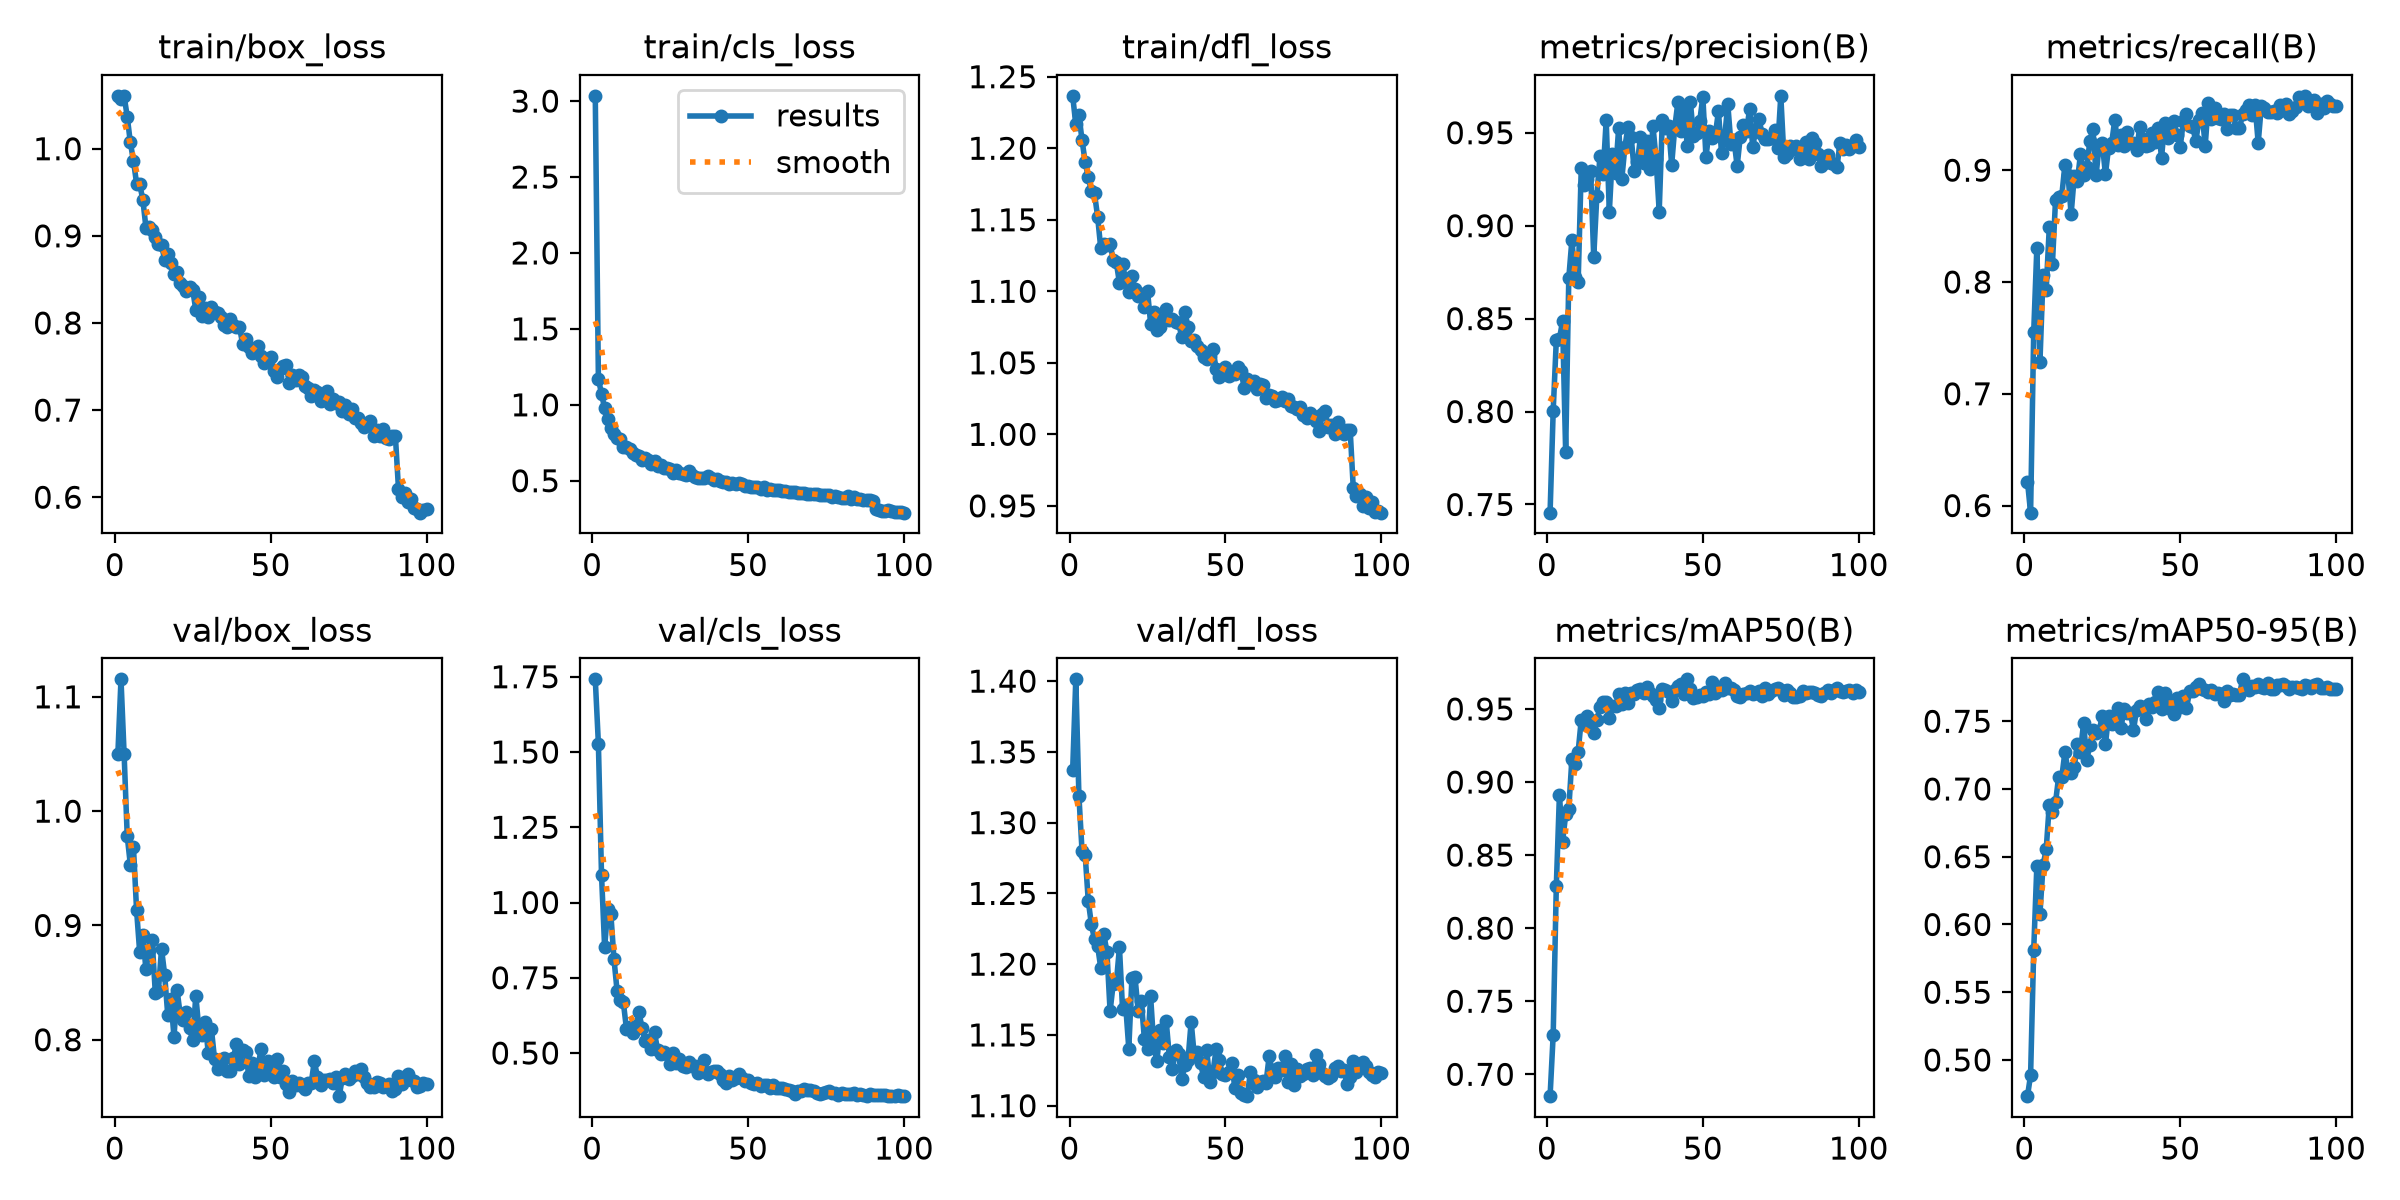

Data behind this chart, as committed beside it:
epoch, time, train/box_loss, train/cls_loss, train/dfl_loss, metrics/precision(B), metrics/recall(B), metrics/mAP50(B), metrics/mAP50-95(B), val/box_loss, val/cls_loss, val/dfl_loss, lr/pg0, lr/pg1, lr/pg2
1, 83.77, 1.06, 3.035, 1.237, 0.7456, 0.6215, 0.685, 0.4733, 1.05, 1.741, 1.337, 0.0004153, 0.0004153, 0.0004153
2, 172.2, 1.057, 1.173, 1.217, 0.8004, 0.5937, 0.7271, 0.4889, 1.115, 1.527, 1.401, 0.0008237, 0.0008237, 0.0008237
3, 261.4, 1.061, 1.071, 1.223, 0.8386, 0.7553, 0.8288, 0.5812, 1.05, 1.092, 1.319, 0.001224, 0.001224, 0.001224
4, 350.3, 1.037, 0.9775, 1.206, 0.8391, 0.8302, 0.8913, 0.6429, 0.9781, 0.8516, 1.28, 0.001213, 0.001213, 0.001213
5, 439.6, 1.007, 0.9054, 1.19, 0.8486, 0.7287, 0.8587, 0.608, 0.9532, 0.9781, 1.277, 0.0012, 0.0012, 0.0012
6, 529.4, 0.9861, 0.8467, 1.18, 0.7781, 0.8058, 0.8778, 0.6437, 0.9682, 0.9611, 1.245, 0.001188, 0.001188, 0.001188
7, 616.9, 0.9601, 0.8105, 1.17, 0.8718, 0.793, 0.8815, 0.6554, 0.9133, 0.812, 1.228, 0.001176, 0.001176, 0.001176
8, 704.9, 0.9592, 0.779, 1.168, 0.8923, 0.8492, 0.9158, 0.6884, 0.8764, 0.7055, 1.217, 0.001163, 0.001163, 0.001163
9, 793, 0.9416, 0.7769, 1.152, 0.8727, 0.8162, 0.9125, 0.6832, 0.8913, 0.6763, 1.213, 0.001151, 0.001151, 0.001151
10, 880.5, 0.9095, 0.7231, 1.13, 0.8695, 0.8734, 0.9207, 0.6901, 0.8615, 0.6683, 1.197, 0.001139, 0.001139, 0.001139
11, 968.1, 0.9096, 0.7229, 1.133, 0.9311, 0.8759, 0.9425, 0.709, 0.8783, 0.5805, 1.221, 0.001126, 0.001126, 0.001126
12, 1055, 0.9062, 0.7075, 1.132, 0.9218, 0.8771, 0.9395, 0.7086, 0.8869, 0.5868, 1.208, 0.001114, 0.001114, 0.001114
13, 1142, 0.8983, 0.6859, 1.133, 0.9252, 0.9046, 0.9452, 0.7271, 0.8412, 0.5674, 1.167, 0.001102, 0.001102, 0.001102
14, 1230, 0.8909, 0.668, 1.122, 0.9295, 0.8958, 0.9421, 0.7137, 0.8428, 0.5902, 1.186, 0.001089, 0.001089, 0.001089
15, 1317, 0.8896, 0.6622, 1.12, 0.8831, 0.8607, 0.9336, 0.7116, 0.8795, 0.6355, 1.187, 0.001077, 0.001077, 0.001077
16, 1404, 0.8724, 0.6335, 1.106, 0.9161, 0.8944, 0.9421, 0.7162, 0.857, 0.5841, 1.212, 0.001064, 0.001064, 0.001064
17, 1491, 0.8792, 0.6503, 1.119, 0.9373, 0.89, 0.9516, 0.733, 0.8216, 0.5384, 1.168, 0.001052, 0.001052, 0.001052
18, 1578, 0.8687, 0.6364, 1.108, 0.9279, 0.9144, 0.9545, 0.7276, 0.8357, 0.5447, 1.171, 0.00104, 0.00104, 0.00104
19, 1666, 0.8566, 0.6101, 1.1, 0.9568, 0.8961, 0.9551, 0.749, 0.8023, 0.5147, 1.14, 0.001027, 0.001027, 0.001027
20, 1755, 0.859, 0.6275, 1.11, 0.9073, 0.9024, 0.9435, 0.7215, 0.8433, 0.5685, 1.19, 0.001015, 0.001015, 0.001015
21, 1842, 0.8455, 0.5964, 1.101, 0.9387, 0.9257, 0.9521, 0.7321, 0.8217, 0.509, 1.191, 0.001002, 0.001002, 0.001002
22, 1930, 0.8428, 0.6027, 1.096, 0.9285, 0.9372, 0.9522, 0.7436, 0.817, 0.4968, 1.167, 0.0009901, 0.0009901, 0.0009901
23, 2017, 0.8367, 0.5858, 1.098, 0.9526, 0.8953, 0.9602, 0.7415, 0.8245, 0.5031, 1.174, 0.0009778, 0.0009778, 0.0009778
24, 2104, 0.8418, 0.5831, 1.089, 0.925, 0.9226, 0.9535, 0.7428, 0.8102, 0.4963, 1.147, 0.0009654, 0.0009654, 0.0009654
25, 2192, 0.838, 0.5804, 1.1, 0.9425, 0.9244, 0.961, 0.7542, 0.7994, 0.4621, 1.14, 0.000953, 0.000953, 0.000953
26, 2279, 0.8149, 0.5519, 1.077, 0.9532, 0.8961, 0.9542, 0.733, 0.8387, 0.5004, 1.177, 0.0009406, 0.0009406, 0.0009406
27, 2366, 0.8303, 0.5685, 1.085, 0.948, 0.9202, 0.961, 0.7536, 0.8083, 0.4678, 1.143, 0.0009283, 0.0009283, 0.0009283
28, 2453, 0.8083, 0.5527, 1.073, 0.9295, 0.9241, 0.96, 0.7479, 0.8041, 0.4791, 1.131, 0.0009159, 0.0009159, 0.0009159
29, 2541, 0.8167, 0.5445, 1.075, 0.9341, 0.9452, 0.963, 0.7534, 0.8159, 0.458, 1.153, 0.0009035, 0.0009035, 0.0009035
30, 2628, 0.8074, 0.5385, 1.08, 0.9476, 0.9224, 0.9635, 0.7599, 0.788, 0.4532, 1.144, 0.0008911, 0.0008911, 0.0008911
31, 2716, 0.8189, 0.5647, 1.088, 0.934, 0.9317, 0.9607, 0.7454, 0.8094, 0.4693, 1.16, 0.0008787, 0.0008787, 0.0008787
32, 2805, 0.8124, 0.536, 1.08, 0.9453, 0.9217, 0.9648, 0.759, 0.7833, 0.4555, 1.135, 0.0008664, 0.0008664, 0.0008664
33, 2894, 0.8113, 0.5273, 1.08, 0.9307, 0.9346, 0.9612, 0.7562, 0.7748, 0.456, 1.126, 0.000854, 0.000854, 0.000854
34, 2983, 0.807, 0.521, 1.078, 0.9536, 0.9245, 0.9591, 0.7563, 0.7763, 0.435, 1.139, 0.0008416, 0.0008416, 0.0008416
35, 3071, 0.7981, 0.5178, 1.078, 0.9358, 0.924, 0.9564, 0.7435, 0.7841, 0.4544, 1.137, 0.0008293, 0.0008293, 0.0008293
36, 3159, 0.7948, 0.5213, 1.068, 0.9076, 0.9176, 0.9508, 0.7585, 0.7729, 0.4754, 1.119, 0.0008169, 0.0008169, 0.0008169
37, 3248, 0.8042, 0.5316, 1.086, 0.9567, 0.9385, 0.9636, 0.7614, 0.7725, 0.4303, 1.129, 0.0008045, 0.0008045, 0.0008045
38, 3336, 0.7976, 0.5175, 1.075, 0.9524, 0.9278, 0.9632, 0.7599, 0.7836, 0.4358, 1.132, 0.0007921, 0.0007921, 0.0007921
39, 3425, 0.7953, 0.5028, 1.066, 0.9537, 0.9214, 0.9615, 0.7514, 0.7958, 0.441, 1.159, 0.0007797, 0.0007797, 0.0007797
40, 3513, 0.7956, 0.5098, 1.066, 0.9328, 0.9229, 0.9555, 0.7624, 0.7786, 0.44, 1.135, 0.0007674, 0.0007674, 0.0007674
41, 3602, 0.7759, 0.4997, 1.062, 0.953, 0.9328, 0.9629, 0.7604, 0.7909, 0.43, 1.138, 0.000755, 0.000755, 0.000755
42, 3690, 0.7814, 0.4915, 1.059, 0.9664, 0.9254, 0.9655, 0.7642, 0.789, 0.4094, 1.13, 0.0007426, 0.0007426, 0.0007426
43, 3779, 0.7721, 0.4906, 1.054, 0.9509, 0.9373, 0.9671, 0.7712, 0.7681, 0.4003, 1.12, 0.0007302, 0.0007302, 0.0007302
44, 3867, 0.7658, 0.4798, 1.053, 0.9617, 0.9112, 0.9599, 0.7592, 0.7796, 0.424, 1.139, 0.0007179, 0.0007179, 0.0007179
45, 3956, 0.7689, 0.4833, 1.055, 0.9431, 0.9424, 0.9703, 0.771, 0.767, 0.4089, 1.117, 0.0007055, 0.0007055, 0.0007055
46, 4044, 0.7732, 0.4815, 1.06, 0.9665, 0.9284, 0.9635, 0.7648, 0.778, 0.416, 1.124, 0.0006931, 0.0006931, 0.0006931
47, 4133, 0.7624, 0.482, 1.046, 0.9481, 0.9355, 0.9577, 0.759, 0.7923, 0.4301, 1.14, 0.0006808, 0.0006808, 0.0006808
48, 4221, 0.754, 0.4772, 1.04, 0.9497, 0.9437, 0.9581, 0.7555, 0.7692, 0.4157, 1.132, 0.0006684, 0.0006684, 0.0006684
49, 4310, 0.7568, 0.4656, 1.044, 0.9563, 0.9314, 0.9594, 0.7669, 0.781, 0.4063, 1.122, 0.000656, 0.000656, 0.000656
50, 4398, 0.7604, 0.4664, 1.047, 0.9693, 0.9212, 0.9591, 0.7603, 0.7718, 0.4099, 1.122, 0.0006436, 0.0006436, 0.0006436
51, 4486, 0.7451, 0.4567, 1.04, 0.9369, 0.944, 0.9615, 0.769, 0.7672, 0.3992, 1.124, 0.0006312, 0.0006312, 0.0006312
52, 4575, 0.7382, 0.4611, 1.043, 0.9511, 0.9504, 0.9604, 0.7595, 0.7832, 0.3963, 1.131, 0.0006189, 0.0006189, 0.0006189
53, 4663, 0.7467, 0.4578, 1.042, 0.9471, 0.9394, 0.9687, 0.772, 0.7674, 0.4001, 1.112, 0.0006065, 0.0006065, 0.0006065
54, 4752, 0.7502, 0.4467, 1.047, 0.9489, 0.9384, 0.9606, 0.7727, 0.7727, 0.3918, 1.122, 0.0005941, 0.0005941, 0.0005941
55, 4840, 0.7517, 0.4582, 1.045, 0.9615, 0.9261, 0.9642, 0.7753, 0.7611, 0.3937, 1.109, 0.0005818, 0.0005818, 0.0005818
56, 4929, 0.7316, 0.4414, 1.032, 0.939, 0.9448, 0.9626, 0.7772, 0.7545, 0.395, 1.108, 0.0005694, 0.0005694, 0.0005694
57, 5017, 0.7408, 0.4438, 1.039, 0.9476, 0.9514, 0.9677, 0.7739, 0.7643, 0.3834, 1.107, 0.000557, 0.000557, 0.000557
58, 5106, 0.735, 0.4397, 1.037, 0.9654, 0.9217, 0.9643, 0.7734, 0.7601, 0.3924, 1.124, 0.0005446, 0.0005446, 0.0005446
59, 5195, 0.7406, 0.4416, 1.038, 0.944, 0.96, 0.9641, 0.7714, 0.7618, 0.3832, 1.118, 0.0005322, 0.0005322, 0.0005322
60, 5284, 0.7384, 0.4391, 1.032, 0.9459, 0.9455, 0.9627, 0.7731, 0.7591, 0.3825, 1.113, 0.0005199, 0.0005199, 0.0005199
... 40 more rows
